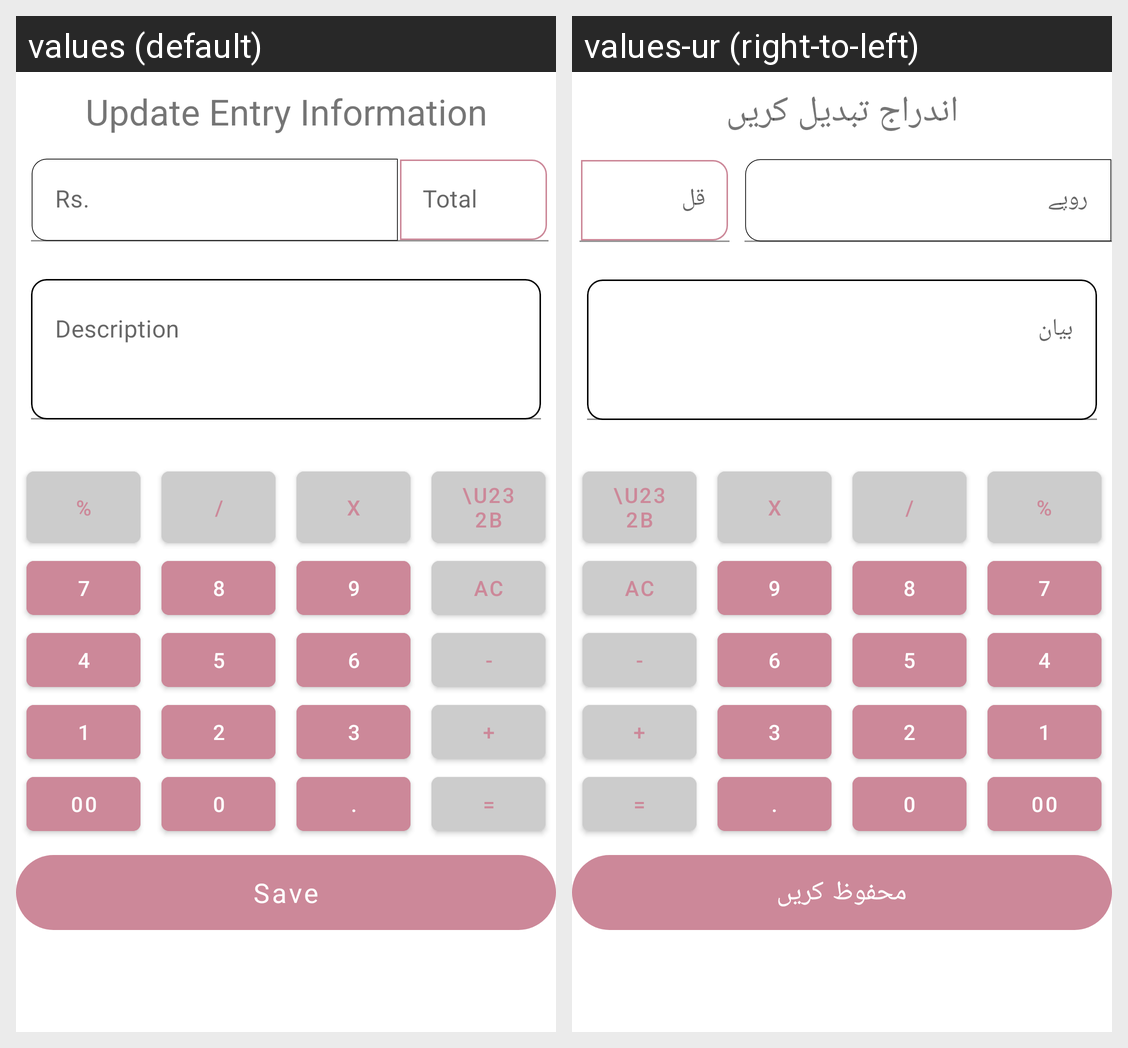

Here is an Android app screen in its default locale and in the app's own translations. Write out the translated-string differences for the strings that appear on this screen.
Android screen res/layout/fragment_edit_entry_single_screen.xml rendered under 2 locales, left to right: values (default), values-ur (right-to-left). Device: Nexus 5 (rendered at 1080×1920; each locale shown at half size, 540×960, under a caption strip naming it); theme Theme.LedgerO.
Strings drawn on this screen, with the default value and each locale's value (text and hints the layout hard-codes, and strings that could not be matched under every locale, appear in the picture but are not listed):

edit_entry_detail_title
  values: Update Entry Information
  values-ur: اندراج تبدیل کریں

add_new_entry_amount_hint
  values: Rs.
  values-ur: روپے

add_new_total_amount_hint
  values: Total
  values-ur: قل

add_new_entry_description_hint
  values: Description
  values-ur: بیان

tap_mic_button_to_start_recording_voice_message_for_entry
  values: Tap mic button to start recording voice message for entry
  values-ur: Tap mic button to start recording voice message for entry  [not translated; the default value is used]

max_60s
  values: Max 60s
  values-ur: Max 60s  [not translated; the default value is used]

add_new_entry_btn_text
  values: Save
  values-ur: محفوظ کریں
